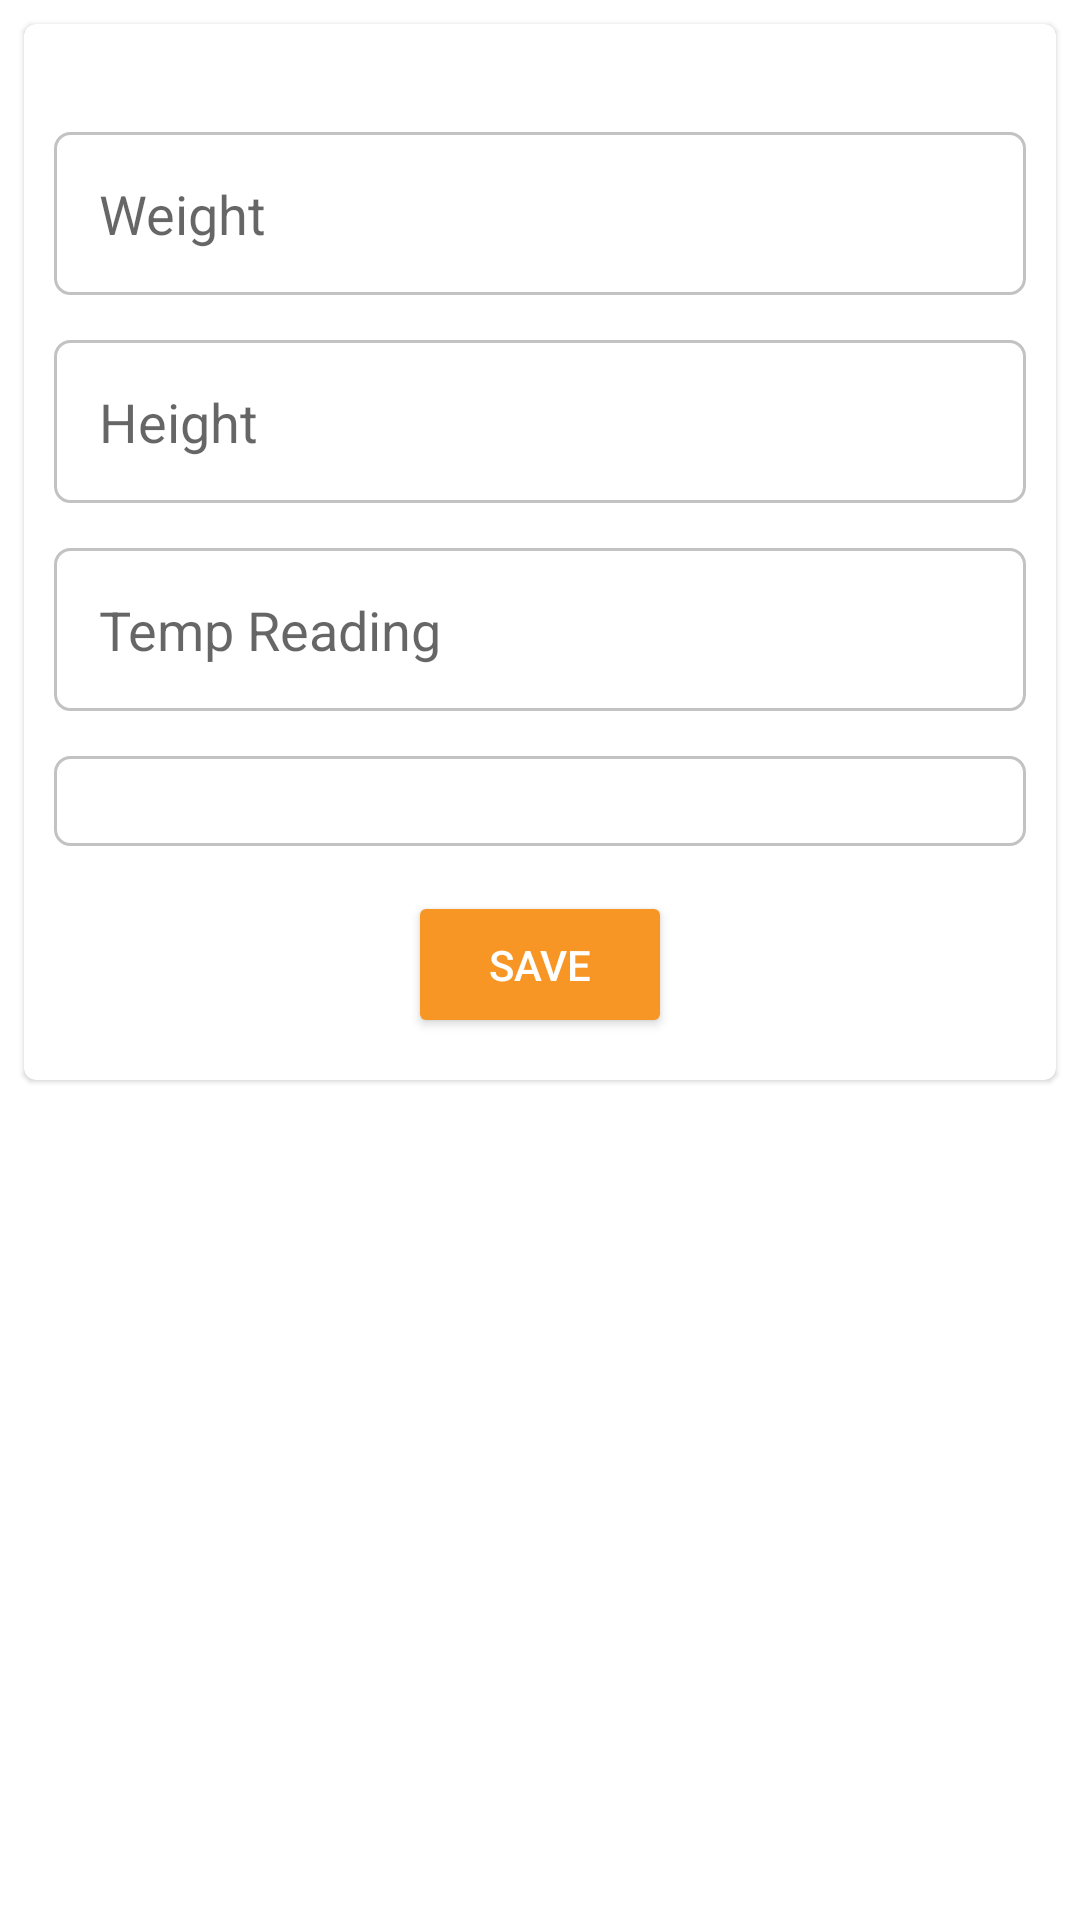

Produce the Android XML layout that renders to this screen, including the resource entries it uses.
<!-- AndroidManifest.xml: application theme Theme.EGPAF -->
<!-- res/layout/fragment_add_record.xml -->
<?xml version="1.0" encoding="utf-8"?>
<LinearLayout xmlns:android="http://schemas.android.com/apk/res/android"
    xmlns:tools="http://schemas.android.com/tools"
    android:layout_width="match_parent"
    android:layout_height="match_parent"
    android:orientation="vertical"
    tools:context=".AddRecordFragment">

    <com.google.android.material.card.MaterialCardView
        android:layout_width="match_parent"
        android:layout_height="wrap_content"
        android:layout_margin="8dp">

        <LinearLayout
            android:layout_width="match_parent"
            android:layout_height="wrap_content"
            android:paddingHorizontal="10dp"
            android:orientation="vertical">

            <ProgressBar
                android:id="@+id/addRecordProgressBar"
                style="?android:attr/progressBarStyleHorizontal"
                android:layout_width="match_parent"
                android:layout_height="wrap_content"
                android:layout_marginBottom="10dp"
                android:layout_marginTop="10dp"
                android:indeterminateOnly="true"
                android:visibility="invisible"
                />

            
            <EditText
                android:id="@+id/addRecordWeight"
                android:layout_width="match_parent"
                android:layout_height="wrap_content"
                android:layout_marginBottom="15dp"
                android:autofillHints="Weight"
                android:background="@drawable/input_background"
                android:ems="10"
                android:hint="@string/weight"
                android:inputType="text"
                android:padding="15dp" />
            <EditText
                android:id="@+id/addRecordHeight"
                android:layout_width="match_parent"
                android:layout_height="wrap_content"
                android:layout_marginBottom="15dp"
                android:autofillHints="Height"
                android:background="@drawable/input_background"
                android:ems="10"
                android:hint="@string/height"
                android:inputType="text"
                android:padding="15dp" />

            <EditText
                android:id="@+id/addRecordTemp"
                android:layout_width="match_parent"
                android:layout_height="wrap_content"
                android:autofillHints="Temp"
                android:background="@drawable/input_background"
                android:ems="10"
                android:layout_marginBottom="15dp"
                android:hint="@string/temp"
                android:inputType="text"
                android:padding="15dp" />

            <Spinner
                android:id="@+id/diagnosisSpinner"
                android:layout_width="match_parent"
                android:layout_height="wrap_content"
                android:layout_marginBottom="15dp"
                android:background="@drawable/input_background"
                android:padding="15dp"
                android:ems="10"/>


            <Button
                android:id="@+id/btnAddRecord"
                android:layout_width="wrap_content"
                android:layout_height="wrap_content"
                android:layout_marginBottom="14dp"
                android:backgroundTint="@color/yellow_500"
                android:layout_gravity="center"
                android:padding="15dp"
                android:text="@string/save"
                android:textColor="@color/white" />


        </LinearLayout>

    </com.google.android.material.card.MaterialCardView>


</LinearLayout>
<!-- resources referenced by this layout -->
<resources>
  <color name="white">#FFFFFFFF</color>
  <color name="yellow_500">#f79625</color>
  <!-- drawable input_background (drawable) -->
  <?xml version="1.0" encoding="utf-8"?>
  <shape xmlns:android="http://schemas.android.com/apk/res/android">
      <solid android:color="@color/white"/>
      <corners android:radius="5dp"/>
      <stroke android:width="1dp" android:color="@color/colorGray" />
  </shape>
  <string name="height">Height</string>
  <string name="save">Save</string>
  <string name="temp">Temp Reading</string>
  <string name="weight">Weight</string>
  <style name="Theme.EGPAF" parent="Theme.MaterialComponents.Light.NoActionBar">
          
          <item name="colorPrimary">@color/yellow_500</item>
          <item name="colorPrimaryVariant">@color/yellow</item>
          <item name="colorOnPrimary">@color/white</item>
          
          <item name="colorSecondary">@color/teal_200</item>
          <item name="colorSecondaryVariant">@color/teal_700</item>
          <item name="colorOnSecondary">@color/black</item>
          
          <item name="android:statusBarColor" tools:targetApi="l">?attr/colorPrimaryVariant</item>
          
      </style>
  <color name="colorGray">#c2c2c2</color>
  <color name="yellow">#fec542</color>
  <color name="teal_200">#FF03DAC5</color>
  <color name="teal_700">#FF018786</color>
  <color name="black">#FF000000</color>
</resources>
